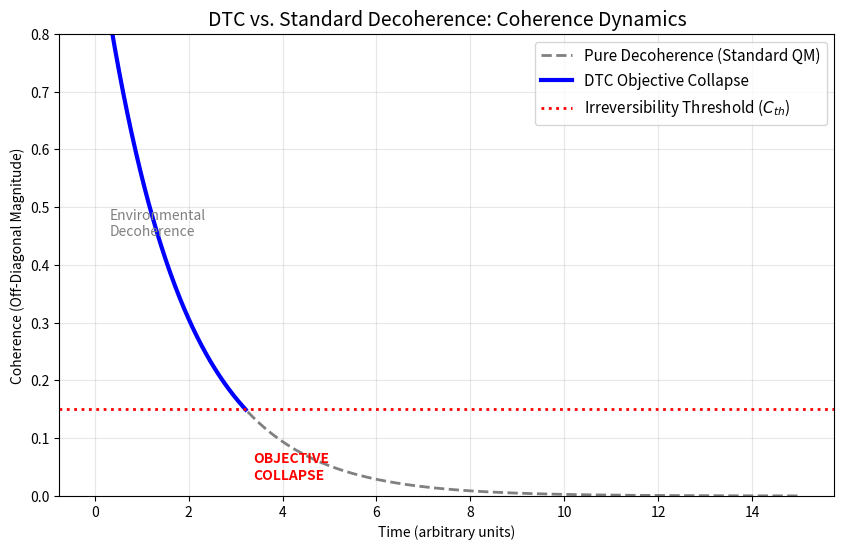

Recreate this plot in Python.
# DTC_COHERENCE_COMPARISON_PLOT_FINAL.py
# Shows the definitive contrast: DTC snaps and terminates, QM continues to decay.

import numpy as np
import matplotlib.pyplot as plt

# --- 1. Define the Physics Operators ---
sig_z = np.array([[1, 0], [0, -1]], dtype=complex)
P_L = np.array([[1, 0], [0, 0]], dtype=complex)
P_R = np.array([[0, 0], [0, 1]], dtype=complex)

def commutator(A, B):
    return np.dot(A, B) - np.dot(B, A)

def anti_commutator(A, B):
    return np.dot(A, B) + np.dot(B, A)

# Lindblad Dissipator: L(P)rho = P rho P^dagger - 0.5 * {P^dagger P, rho}
def lindblad_dissipator(P, rho):
    term1 = np.dot(P, np.dot(rho, P.conj().T))
    term2 = 0.5 * anti_commutator(np.dot(P.conj().T, P), rho)
    return term1 - term2

# --- 2. Simulation Parameters ---
dt = 0.005
steps = 3000
times = np.linspace(0, steps*dt, steps)

# Hamiltonian
H = 1.0 * sig_z

# Initial State: SUPERPOSITION (1/sqrt(2) * (|L> + |R>))
psi0 = np.array([[1], [1]], dtype=complex) / np.sqrt(2)
rho_dtc = np.dot(psi0, psi0.conj().T)
rho_qm = rho_dtc.copy() # Independent copy for QM simulation

# Parameters
gamma_decoherence = 0.3
coherence_threshold = 0.15 # The cut-off point
gamma_collapse_rate = 100.0 # High rate for instant snap

coherence_history_dtc = []
coherence_history_qm = []
snap_index = None

# --- 3. Time Evolution ---
for i, t in enumerate(times):
    # Calculate Coherence (L1 norm of off-diagonals)
    coherence_dtc = np.abs(rho_dtc[0, 1]) + np.abs(rho_dtc[1, 0])
    coherence_qm = np.abs(rho_qm[0, 1]) + np.abs(rho_qm[1, 0])
    
    # --- DTC Logic: Pruning Activation ---
    if coherence_dtc < coherence_threshold:
        current_gamma_collapse = gamma_collapse_rate
        if snap_index is None:
            snap_index = i # Record the time step of the snap
    else:
        current_gamma_collapse = 0.0
        
    # --- 1. DTC Evolution ---
    d_rho_unitary = -1j * commutator(H, rho_dtc)
    d_rho_env = gamma_decoherence * lindblad_dissipator(sig_z, rho_dtc)
    d_rho_prune = current_gamma_collapse * (lindblad_dissipator(P_L, rho_dtc) + lindblad_dissipator(P_R, rho_dtc))
    
    d_rho_dtc_dt = d_rho_unitary + d_rho_env + d_rho_prune
    rho_dtc = rho_dtc + d_rho_dtc_dt * dt
    
    # --- 2. QM Evolution (Decoherence Only) ---
    d_rho_qm_dt = -1j * commutator(H, rho_qm) + gamma_decoherence * lindblad_dissipator(sig_z, rho_qm)
    rho_qm = rho_qm + d_rho_qm_dt * dt
    
    coherence_history_dtc.append(coherence_dtc)
    coherence_history_qm.append(coherence_qm)

# --- 4. Plotting (Comparison) ---
plt.figure(figsize=(10, 6))

# Plot Pure Decoherence (QM) - Gray line continues smoothly
plt.plot(times, coherence_history_qm, color='gray', linestyle='--', linewidth=2,
         label='Pure Decoherence (Standard QM)')

# Plot DTC Coherence - Blue line terminates at snap_index
if snap_index is not None:
    # Plot only up to the snap index to show the abrupt termination
    times_dtc = times[:snap_index + 1]
    history_dtc = coherence_history_dtc[:snap_index + 1]
    
    plt.plot(times_dtc, history_dtc, color='blue', linewidth=3,
             label='DTC Objective Collapse')
else:
    # If no snap, plot the whole thing
    plt.plot(times, coherence_history_dtc, color='blue', linewidth=3,
             label='DTC Objective Collapse (No Snap)')

# Plot Threshold
plt.axhline(coherence_threshold, color='red', linestyle=':', linewidth=2,
            label='Irreversibility Threshold ($C_{th}$)')

# Annotations (Shifted for better visualization)
plt.title("DTC vs. Standard Decoherence: Coherence Dynamics", fontsize=14)
plt.xlabel("Time (arbitrary units)")
plt.ylabel("Coherence (Off-Diagonal Magnitude)")
plt.legend(fontsize=11)
plt.grid(True, alpha=0.3)

# Add text annotations for clarity and shift their position
if snap_index is not None:
    t_snap = times[snap_index]
    
    # Annotation for Environmental Decoherence (shifted left and up)
    plt.text(t_snap * 0.1, 0.45, "Environmental\nDecoherence", color='gray', fontsize=10, ha='left')
    
    # Annotation for Collapse (positioned right of snap)
    plt.text(t_snap * 1.05, 0.05, "OBJECTIVE\nCOLLAPSE", color='red', fontsize=10, fontweight='bold', va='center')

plt.ylim(0, 0.8) # Set y-limit to better focus on the decay and snap
plt.show()
